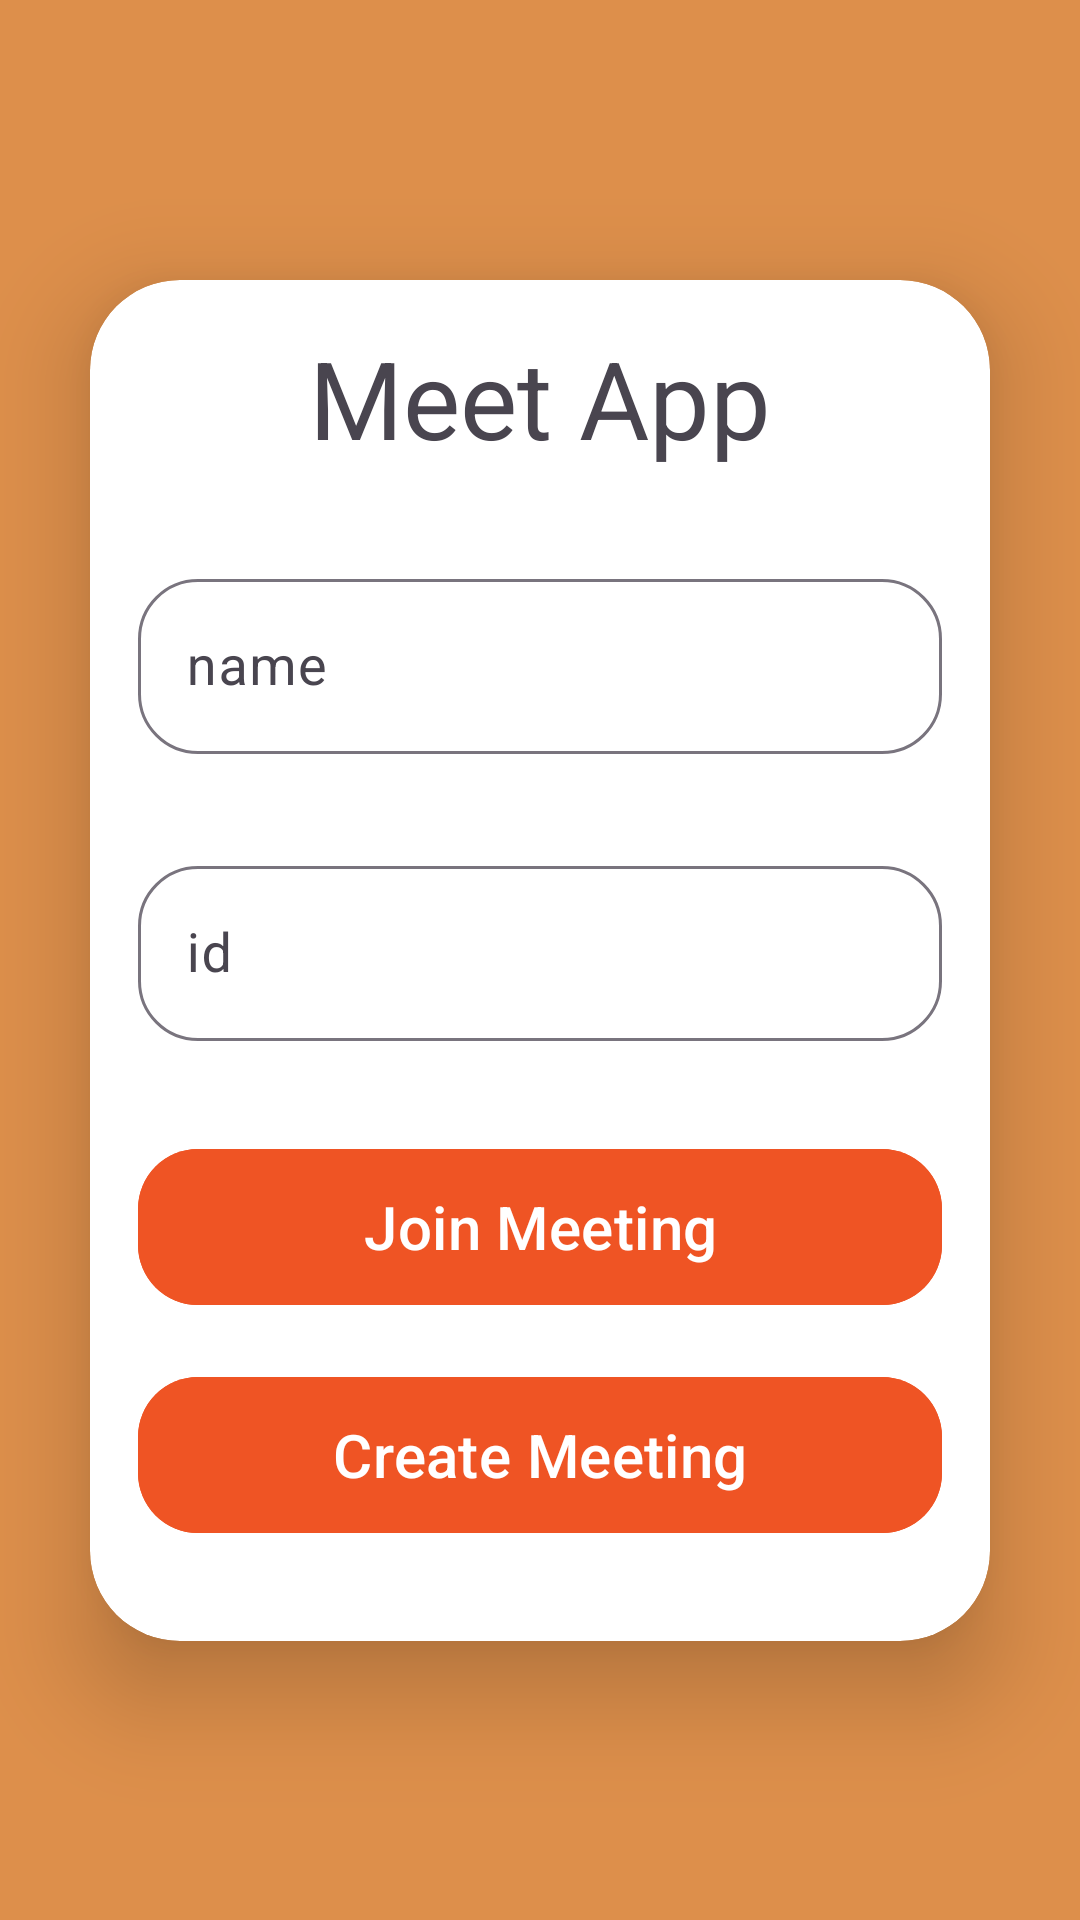

This screen was rendered from an Android layout file. Write that file and the resources it references.
<!-- AndroidManifest.xml: application theme Theme.MeetApp -->
<!-- res/layout/activity_main.xml -->
<?xml version="1.0" encoding="utf-8"?>
<androidx.constraintlayout.widget.ConstraintLayout
    xmlns:android="http://schemas.android.com/apk/res/android"
    xmlns:app="http://schemas.android.com/apk/res-auto"
    xmlns:tools="http://schemas.android.com/tools"
    android:layout_width="match_parent"
    android:layout_height="match_parent"
    android:background="@color/orange_background"
    tools:context=".MainActivity">
    <androidx.cardview.widget.CardView
        android:layout_width="match_parent"
        android:layout_height="wrap_content"
        android:layout_margin="30dp"
        app:cardCornerRadius="30dp"
        android:padding="24dp"
        app:cardElevation="20dp"
        app:layout_constraintBottom_toBottomOf="parent"
        app:layout_constraintEnd_toEndOf="parent"
        app:layout_constraintStart_toStartOf="parent"
        app:layout_constraintTop_toTopOf="parent">
        <LinearLayout
            android:layout_width="match_parent"
            android:layout_height="wrap_content"
            android:orientation="vertical"
            android:layout_gravity="center_horizontal">

            <TextView
                android:id="@+id/head_txt"
                android:layout_width="match_parent"
                android:layout_height="wrap_content"
                android:gravity="center"
                android:layout_margin="15dp"
                android:text="@string/welcom_back"
                android:textSize="36sp" />

            <com.google.android.material.textfield.TextInputLayout
                android:id="@+id/name"
                android:layout_width="match_parent"
                android:layout_height="match_parent"
                android:hint="@string/email"
                app:boxCornerRadiusBottomEnd="20dp"
                app:boxCornerRadiusBottomStart="20dp"
                app:boxCornerRadiusTopEnd="20dp"
                app:boxCornerRadiusTopStart="20dp"
                android:layout_margin="16dp">
                <com.google.android.material.textfield.TextInputEditText
                    android:id="@+id/edt_name"
                    android:layout_width="match_parent"
                    android:layout_height="wrap_content"
                    android:inputType="text"
                    android:maxLength="15"
                    android:textSize="18sp" />
            </com.google.android.material.textfield.TextInputLayout>

  <com.google.android.material.textfield.TextInputLayout
                android:id="@+id/edt_id"
                android:layout_width="match_parent"
                android:layout_height="match_parent"
                android:hint="@string/meet"
                app:boxCornerRadiusBottomEnd="20dp"
                app:boxCornerRadiusBottomStart="20dp"
                app:boxCornerRadiusTopEnd="20dp"
                app:boxCornerRadiusTopStart="20dp"
                android:layout_margin="16dp">
                <com.google.android.material.textfield.TextInputEditText
                    android:id="@+id/edt_meeting_id"
                    android:layout_width="match_parent"
                    android:layout_height="wrap_content"
                    android:inputType="number"
                    android:maxLength="6"
                    android:textSize="18sp" />
            </com.google.android.material.textfield.TextInputLayout>





            <com.google.android.material.button.MaterialButton
                android:id="@+id/btn_join"
                android:layout_width="match_parent"
                android:layout_height="60dp"
                android:layout_margin="16dp"
                android:text="@string/login"
                android:textSize="20sp"
                android:backgroundTint="@color/orange"
                app:cornerRadius="20dp" />
         <com.google.android.material.button.MaterialButton
                android:id="@+id/btn_create"
                android:layout_width="match_parent"
                android:layout_height="60dp"
                android:layout_marginBottom="32dp"
                android:layout_marginStart="16dp"
                android:layout_marginEnd="16dp"
                android:text="@string/create"
                android:textSize="20sp"
                android:backgroundTint="@color/orange"
                app:cornerRadius="20dp" />



        </LinearLayout>

    </androidx.cardview.widget.CardView>
</androidx.constraintlayout.widget.ConstraintLayout>
<!-- resources referenced by this layout -->
<resources>
  <color name="orange">#EF5424</color>
  <color name="orange_background">#DD8F4B</color>
  <string name="create">Create Meeting</string>
  <string name="email">name</string>
  <string name="login">Join Meeting</string>
  <string name="meet">id</string>
  <string name="welcom_back">Meet App</string>
  <style name="Theme.MeetApp" parent="Base.Theme.MeetApp" />
  <style name="Base.Theme.MeetApp" parent="Theme.Material3.DayNight.NoActionBar">
          
          
      </style>
</resources>
